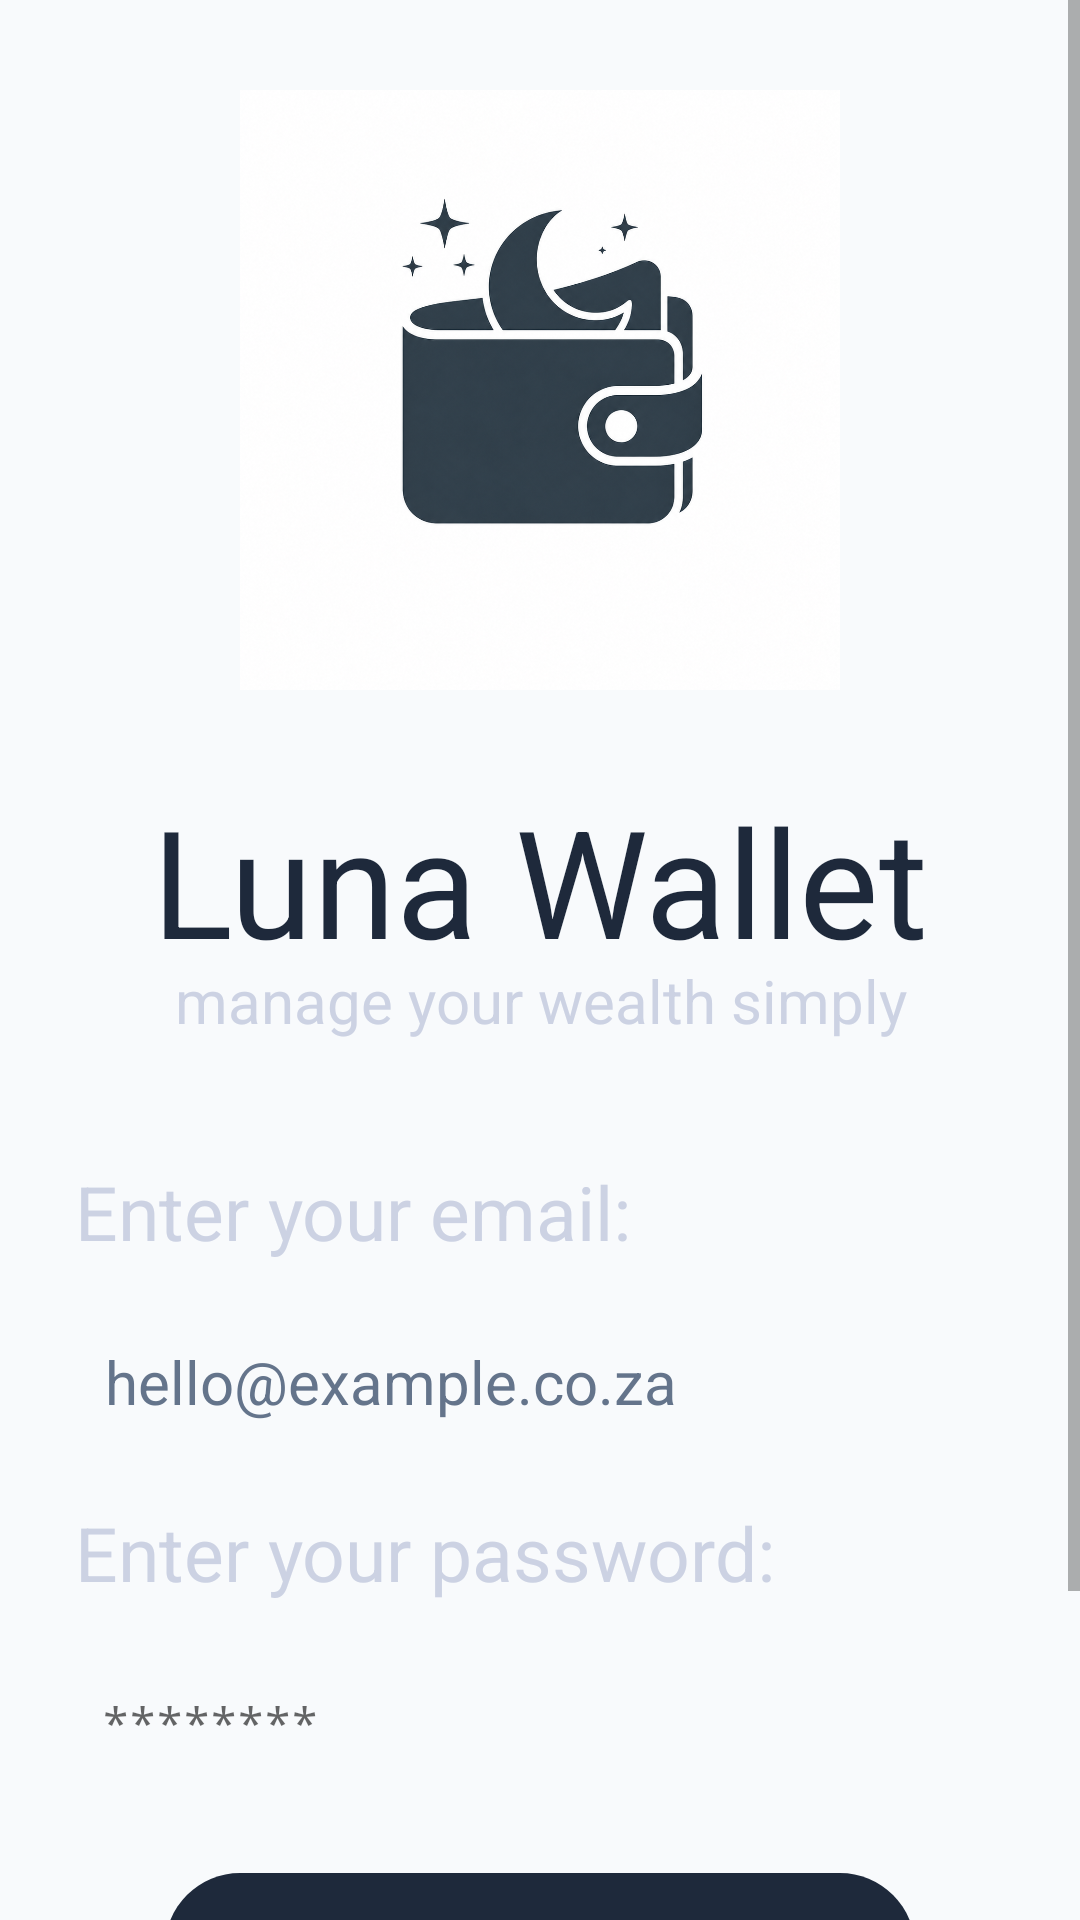

The Android layout XML behind this screen, and the referenced resources:
<!-- AndroidManifest.xml: activity theme Theme.LunaWallet -->
<!-- res/layout/activity_main.xml -->
<?xml version="1.0" encoding="utf-8"?>
<ScrollView xmlns:android="http://schemas.android.com/apk/res/android"
    xmlns:app="http://schemas.android.com/apk/res-auto"
    android:orientation="vertical"
    android:layout_width="match_parent"
    android:layout_height="match_parent"
    android:background="@color/background_light"
    android:layout_margin="10dp"
    >
<LinearLayout
    android:orientation="vertical"
    android:layout_width="match_parent"
    android:layout_height="match_parent"
    android:background="@color/background_light"
    android:layout_margin="10dp">
    <ImageView
        android:layout_width="200dp"
        android:layout_height="200dp"
        android:src="@drawable/in_app_logo"
        android:layout_gravity="center_horizontal"
        android:layout_marginTop="20dp"
        android:contentDescription="@string/app_name"/>
    <TextView
        android:layout_width="match_parent"
        android:layout_height="60dp"
        android:id="@+id/TextView"
        android:textSize="50sp"
        android:layout_marginHorizontal="15dp"
        android:layout_marginTop="30dp"
        android:textColor="@color/primaryTextColor"
        android:text="@string/app_name"
        android:textAlignment="center"
        />
    <TextView
        android:layout_width="match_parent"
        android:layout_height="wrap_content"
        android:text="manage your wealth simply"
        android:textColor="@color/SecondaryText"
        android:textAlignment="center"
        android:textSize="20sp"
        android:layout_marginBottom="40dp"/>

    <TextView
        android:id="@+id/EmailTextview"
        android:layout_width="wrap_content"
        android:layout_height="wrap_content"
        android:text="Enter your email:"
        android:textColor="@color/SecondaryText"
        android:textSize="25sp"
        android:layout_marginHorizontal="15dp"
        android:layout_marginBottom="10dp" />

    <EditText
        android:id="@+id/EdiText"
        android:layout_height="60dp"
        android:layout_width="match_parent"
        android:textSize="20sp"
        android:textAppearance="@color/primaryTextColor"
        android:layout_marginHorizontal="15dp"
        android:textColorHint="@color/InputboxColor"
        android:hint="  hello@example.co.za"
        android:background="@drawable/input_box_rounded_corners"
        android:backgroundTint="@color/SecondaryText"
        android:inputType="text"
        android:layout_marginBottom="10dp"
        android:importantForAutofill="no"/>
    <TextView
        android:layout_width="wrap_content"
        android:layout_height="wrap_content"
        android:textSize="25sp"
        android:layout_marginStart="15dp"
        android:textColor="@color/SecondaryText"
        android:text="Enter your password:"
        android:layout_marginBottom="10dp"/>
    <EditText
        android:id="@+id/EditText"
        android:layout_height="60dp"
        android:layout_width="match_parent"
        android:textSize="15sp"
        android:textAppearance="@color/InputboxColor"
        android:layout_marginHorizontal="15dp"
        android:inputType="textPassword"
        android:hint=" ********"
        android:background="@drawable/input_box_rounded_corners"
        android:backgroundTint="@color/SecondaryText"
        android:importantForAutofill="no"/>
    <Button
        android:id="@+id/LogButton"
        android:layout_width="match_parent"
        android:layout_height="60dp"
        android:textAlignment="center"
        android:textSize="30sp"
        android:text="Login"
        android:textColor="@color/button_primary_text"
        android:background="@drawable/button_rounded_corners"
        android:backgroundTint="@color/primaryTextColor"
        android:layout_marginTop="20dp"
        android:layout_marginBottom="10dp"
        android:layout_marginHorizontal="45dp"
        android:clickable="true"
        android:focusable="true"
        android:onClick="LoginBtn"
        />
    <com.google.android.material.button.MaterialButton
        android:layout_width="match_parent"
        android:layout_height="wrap_content"
        android:text="Create Account"
        android:textColor="@color/primaryTextColor"
        app:backgroundTint="@color/card_bg"
        app:strokeColor="@color/button_primary_bg"
        app:strokeWidth="2dp"
        app:cornerRadius="30dp"
        android:layout_marginHorizontal="45dp"
        android:clickable="true"
        android:focusable="true"
        android:onClick="createAcc"
        android:layout_marginBottom="30dp"
        style="@style/Widget.MaterialComponents.Button.OutlinedButton"
        />
</LinearLayout>
</ScrollView>
<!-- resources referenced by this layout -->
<resources>
  <color name="InputboxColor">#64748B</color>
  <color name="SecondaryText">#CCD2E3 </color>
  <color name="background_light">#F8FAFC</color>
  <color name="button_primary_bg">#1E293B</color>
  <color name="button_primary_text">#FFFFFF</color>`
  <color name="card_bg">#FFFFFF</color>
  <color name="primaryTextColor">#1E293B</color>
  <!-- drawable button_rounded_corners (drawable) -->
  <?xml version="1.0" encoding="utf-8"?>
  <shape xmlns:android="http://schemas.android.com/apk/res/android"
      android:shape="rectangle" >
  
      <corners android:radius="25dp" />
  </shape>
  <!-- drawable in_app_logo: png bitmap (drawable, 866060 bytes) -->
  <string name="app_name">Luna Wallet</string>
  <style name="Theme.LunaWallet" parent="Theme.MaterialComponents.DayNight.NoActionBar" />
</resources>
